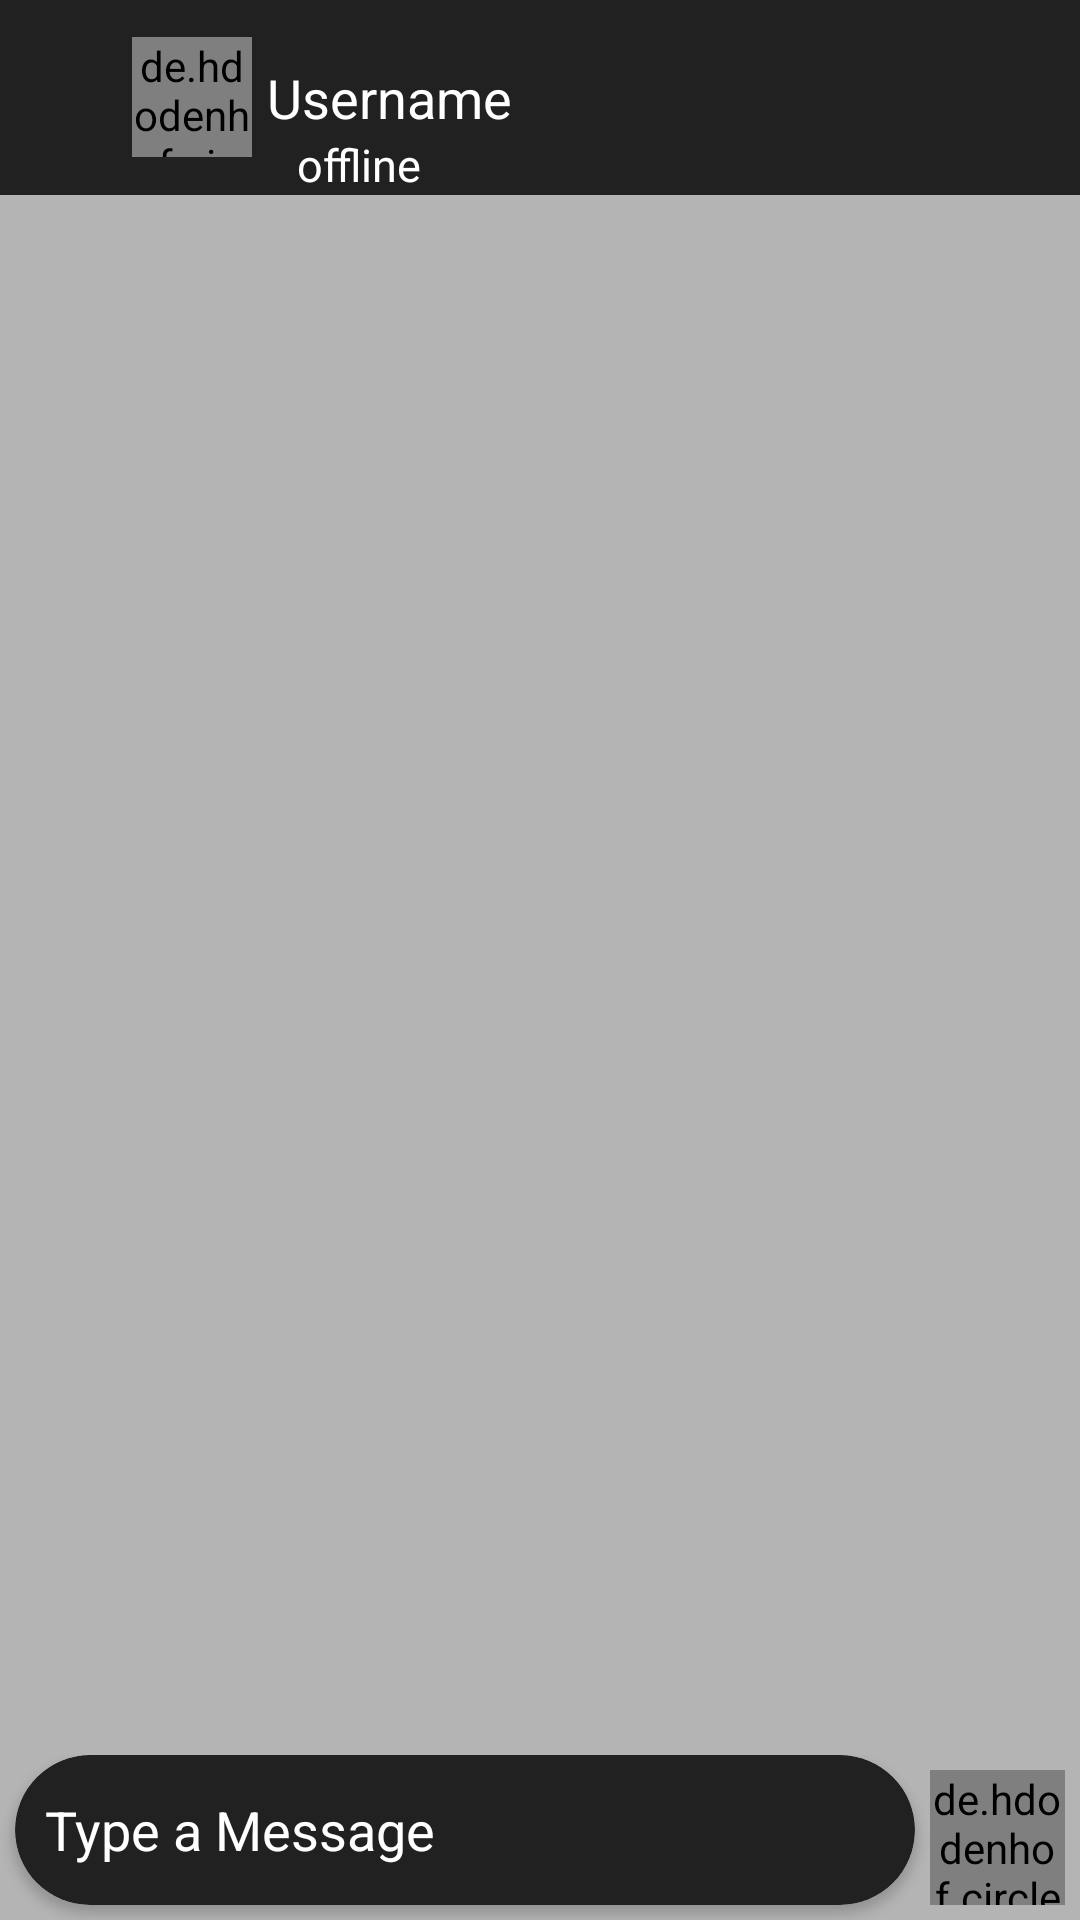

Android layout source for this screen:
<!-- AndroidManifest.xml: application theme AppTheme -->
<!-- res/layout/activity_chat_room.xml -->
<?xml version="1.0" encoding="utf-8"?>
<androidx.constraintlayout.widget.ConstraintLayout
    xmlns:android="http://schemas.android.com/apk/res/android"
    xmlns:app="http://schemas.android.com/apk/res-auto"
    xmlns:tools="http://schemas.android.com/tools"
    android:layout_height="match_parent"
    android:layout_width="match_parent">

    <RelativeLayout

        android:layout_width="match_parent"
        android:layout_height="match_parent"
        android:background="@color/lightcolor"
        android:orientation="vertical"
        app:layout_constraintBottom_toBottomOf="parent"
        app:layout_constraintEnd_toEndOf="parent"
        app:layout_constraintStart_toStartOf="parent"
        app:layout_constraintTop_toTopOf="parent"
        tools:context=".ui.ChatRoom">

        <com.google.android.material.appbar.AppBarLayout
            android:id="@+id/appbar_layout"
            android:layout_width="match_parent"
            android:layout_height="wrap_content">


            <RelativeLayout
                android:layout_width="match_parent"
                android:layout_height="65dp"
                android:orientation="horizontal">

                <RelativeLayout
                    android:id="@+id/back_layout"
                    android:layout_width="wrap_content"
                    android:layout_height="match_parent"
                    android:layout_centerVertical="true"
                    android:padding="7dp">

                    <ImageView
                        android:id="@+id/back"
                        android:layout_width="30dp"
                        android:layout_height="match_parent"
                        android:layout_centerInParent="true"
                        android:background="@color/colorPrimary"
                        android:focusable="true"
                        android:src="@drawable/ic_baseline_arrow_back_24" />
                </RelativeLayout>


                <de.hdodenhof.circleimageview.CircleImageView
                    android:id="@+id/profile_image_id"
                    android:layout_width="40dp"
                    android:layout_height="40dp"
                    android:layout_centerVertical="true"
                    android:layout_toEndOf="@+id/back_layout"
                    android:src="@mipmap/chatroom_person_icon_round"

                    />

                <TextView
                    android:id="@+id/user_id"
                    android:layout_width="wrap_content"
                    android:layout_height="wrap_content"
                    android:layout_centerVertical="true"
                    android:layout_marginStart="5dp"
                    android:layout_toEndOf="@+id/profile_image_id"
                    android:text="@string/username"
                    android:textColor="@color/cardview_light_background"
                    android:textSize="18dp" />

                <TextView
                    android:id="@+id/status"
                    android:layout_width="wrap_content"
                    android:layout_height="wrap_content"
                    android:layout_centerVertical="true"
                    android:layout_marginStart="15dp"
                    android:layout_below="@id/user_id"
                    android:layout_toEndOf="@+id/profile_image_id"
                    android:text="offline"
                    android:textColor="@color/cardview_light_background"
                    android:textSize="15dp" />

                <ImageView
                    android:id="@+id/remove_trusted"
                    android:layout_width="50dp"
                    android:layout_height="50dp"
                    android:layout_marginEnd="10dp"
                    android:layout_alignParentEnd="true"
                    android:layout_alignParentBottom="true"
                    android:layout_marginBottom="0dp"
                    android:src="@drawable/ic_baseline_person_off_24"/>

            </RelativeLayout>


        </com.google.android.material.appbar.AppBarLayout>

        <androidx.recyclerview.widget.RecyclerView
            android:id="@+id/chat_recyclerview"
            android:layout_width="match_parent"
            android:layout_height="match_parent"
            android:layout_above="@+id/relative_layout"
            android:layout_below="@+id/appbar_layout" />

        <RelativeLayout
            android:id="@+id/relative_layout"
            android:layout_width="match_parent"
            android:layout_height="wrap_content"
            android:layout_alignParentBottom="true"
            android:layout_marginTop="3dp">

            <androidx.cardview.widget.CardView
                android:id="@+id/cardview"
                android:layout_width="match_parent"
                android:layout_height="wrap_content"
                android:layout_marginLeft="5dp"
                android:layout_marginRight="5dp"
                android:layout_marginBottom="5dp"
                android:layout_toStartOf="@+id/send"
                app:cardBackgroundColor="@color/colorPrimary"
                app:cardCornerRadius="30dp">

                <EditText
                    android:id="@+id/msg_text"
                    android:layout_width="match_parent"
                    android:layout_height="50dp"
                    android:layout_marginLeft="10dp"
                    android:background="@null"
                    android:hint="Type a Message"
                    android:textColor="#FFFFFF"
                    android:textColorHint="#FFFFFF" />
            </androidx.cardview.widget.CardView>

            <de.hdodenhof.circleimageview.CircleImageView
                android:id="@+id/send"
                android:layout_width="45dp"
                android:layout_height="45dp"
                android:layout_alignParentEnd="true"
                android:layout_centerVertical="true"
                android:layout_marginEnd="5dp"
                android:src="@mipmap/send_icon" />
        </RelativeLayout>

    </RelativeLayout>
</androidx.constraintlayout.widget.ConstraintLayout>
<!-- resources referenced by this layout -->
<resources>
  <color name="colorPrimary">#212121</color>
  <color name="lightcolor">#B4B4B4</color>
  <!-- mipmap chatroom_person_icon_round: png bitmap (mipmap-hdpi, 2792 bytes) -->
  <!-- mipmap send_icon: png bitmap (mipmap-hdpi, 2382 bytes) -->
  <string name="username">Username</string>
  <style name="AppTheme" parent="Theme.AppCompat.DayNight.DarkActionBar">
          
  
          <item name="colorPrimary">@color/colorPrimary</item>
          <item name="colorPrimaryDark">@color/colorPrimaryDark</item>
          <item name="colorAccent">@color/colorAccent</item>
          <item name="android:navigationBarColor">@color/colorPrimary</item>
          <item name="android:statusBarColor">@color/colorPrimary</item>
      </style>
  <color name="colorPrimaryDark">#5BEEEEEE</color>
  <color name="colorAccent">#EFEBEB</color>
</resources>
